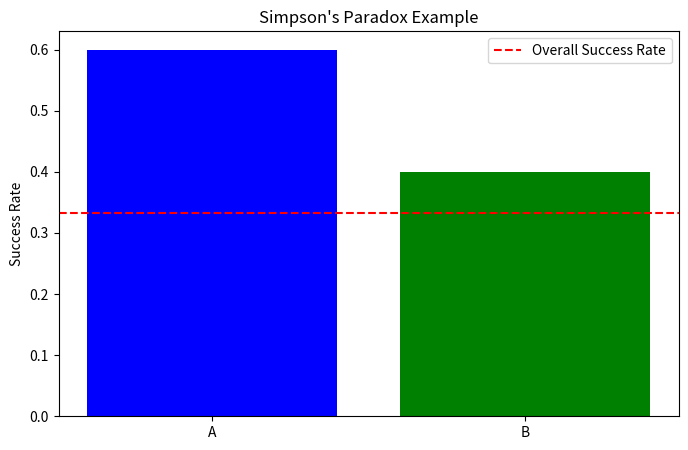

This chart was generated by the following Python code:
import pandas as pd
import matplotlib.pyplot as plt

# データセットの作成
data = {
    'Group': ['A', 'A', 'B', 'B'],
    'Success': [20, 30, 40, 10],
    'Total': [50, 50, 100, 100]
}

df = pd.DataFrame(data)

# 成功率を計算
df['Success Rate'] = df['Success'] / df['Total']

# グラフの描画
plt.figure(figsize=(8, 5))
plt.bar(df['Group'], df['Success Rate'], color=['blue', 'blue', 'green', 'green'])

# 全体の成功率
overall_success = df['Success'].sum() / df['Total'].sum()
plt.axhline(overall_success, color='red', linestyle='--', label='Overall Success Rate')

plt.title("Simpson's Paradox Example")
plt.ylabel('Success Rate')
plt.legend()
plt.show()
